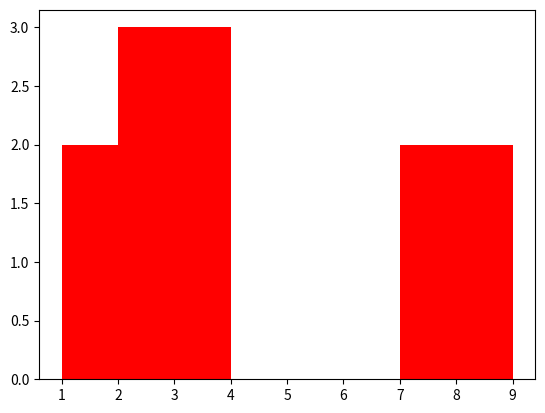

Here is the Python script that generated this plot:
#!/usr/bin/env python3
import matplotlib.pyplot as plt

class Skyline:
    def __init__(self, xmin = None, alt = None, xmax = None):
        if xmin == None:
            self.edificis = []
        else:
            self.edificis = [(xmin, alt, xmax)]

    # def __repr__(self):
    #     return self.__str__()

    def __mul__(self, other):
        if isinstance(other, self.__class__):
            print("Interseccio d'skylines")
            return self.interseccio(other)

        elif isinstance(other, int):
            print("Replicacio N vegades de l'skyline")
            return self.replica_skyline(other)

        else:
            return NotImplemented

    def __rmul__(self, other):
        return self*other

    def __add__(self, other):
        if isinstance(other, self.__class__):
            print("Unio d'skylines")
            return self.unio(other)

        elif isinstance(other, int):
            print("Desplaçament a la dreta de l’skyline N posicions")
            return self.desp_dreta(other)

        else:
            return NotImplemented

    def __radd__(self, other):
        return self+other

    def __sub__(self, other):
        if isinstance(other, int):
            print("Desplaçament a l’esquerra de l’skyline N posicions")
            return self.desp_esq(other)
        else:
            return NotImplemented

    def __neg__(self):
        print("Retorna l’skyline reflectit")

    def __str__(self):
        return str(self.edificis)
        
    def mostra(self):
        xs = []
        alts = []
        for e in self.edificis:
            xs += [i for i in range(e[0], e[2])]
            n = (e[2] - e[0])
            alts += [e[1]]*n
        
        plt.bar(xs, alts, width=1, align='edge', color=['red'])
        plt.show()
        plt.close()


    def unio(self, skyline):
        resultat = self
        for e in skyline.edificis:
            resultat = resultat.unir_edifici(e)
        return resultat

    def interseccio(self, skyline):
        resultat = self
        for e in skyline.edificis:
            resultat = resultat.intersecar_edifici(e)
        return resultat


    def unir_edifici(self, edifici):
        edificis = self.edificis
        nou_sky = Skyline()
        res = []

        xmin, alt, xmax = edifici[0], edifici[1], edifici[2]
        sky_xmin, sky_xmax = edificis[0][0], edificis[len(edificis)-1][2]

        if xmin < sky_xmin:
            print("Sobresurt per l'esquerra")
            if xmax < sky_xmin:
                res = [edifici] + [(xmax, 0, sky_xmin)]
            else:
                res = [(xmin, alt, sky_xmin)]

        for e in edificis: #VIGILAR QUÈ FEM AMB ELS =
            if alt > e[1]:
                if xmin < e[0]:
                    if xmax > e[0]:
                        if xmax < e[2]:
                            ed_nou = (e[0], alt, xmax)
                            ed_dret = (xmax, e[1], e[2])
                            res += [ed_nou, ed_dret]
                        else:
                            ed_nou = (e[0], alt, e[2])
                            res.append(ed_nou)
                    else:
                        res.append(e)

                elif xmin == e[0]:
                    if xmax >= e[2]:
                        ed_nou = (xmin, alt, e[2])
                        res += [ed_nou]
                    else:
                        ed_nou = (xmin, alt, xmax)
                        ed_dret = (xmax, e[1], e[2])
                        res += [ed_nou, ed_dret]

                else:
                    if xmin < e[2]:
                        if xmax > e[2]:
                            ed_esq = (e[0], e[1], xmin)
                            ed_nou = (xmin, alt, e[2])
                            res += [ed_esq, ed_nou]
                        else:
                            ed_esq = (e[0], e[1], xmin)
                            ed_nou = (xmin, alt, xmax)
                            ed_dret = (xmax, e[1], e[2])
                            res += [ed_esq, ed_nou, ed_dret]
                    else:
                        res.append(e)
            else:
                res.append(e)

        if xmax > sky_xmax:
            print("Sobresurt per la dreta")
            if xmin > sky_xmax:
                res += [(sky_xmax, 0, xmin)] + [edifici]
            else:
                res += [(sky_xmax, alt, xmax)]

        nou_sky.edificis = res
        return nou_sky


    def intersecar_edifici(self, edifici):
        nou_sky = Skyline()
        edificis = self.edificis
        res = []

        xmin, alt, xmax = edifici[0], edifici[1], edifici[2]

        esq = max(edificis[0][0], xmin)
        dreta = min(edificis[len(edificis)-1][2], xmax)

        if esq < dreta:
            for e in edificis:
                esq = max(e[0], xmin)
                dreta = min(e[2], xmax)
                res += [(esq, alt, dreta)] if alt <= e[1] else [(esq, e[1], dreta)]

        nou_sky.edificis = res
        return nou_sky


    def replica_skyline(self, N): #Es podria fer amb map?
        sky_nou = Skyline()
        edificis = self.edificis
        esq = edificis[0][0]
        dreta = edificis[len(edificis)-1][2]
        mida = dreta - esq

        for i in range(0, N):
            for e in edificis:
                sky_nou.edificis.append((e[0]+mida*i, e[1], e[2]+mida*i))
        return sky_nou


    def desp_dreta(self, N): #Es podria fer amb map?
        sky_nou = Skyline()
        for e in self.edificis:
            sky_nou.edificis.append((e[0]+N, e[1], e[2]+N))
        return sky_nou


    def desp_esq(self, N): #Es podria fer amb map?
        sky_nou = Skyline()
        for e in self.edificis:
            sky_nou.edificis.append((e[0]-N, e[1], e[2]-N))
        return sky_nou


    def area(self):
        return sum([(e[2]-e[0])*e[1] for e in self.edificis])

    def alcada(self):
        return max([e[1] for e in self.edificis])


def main():
    sk1 = Skyline(1, 2, 3)
    sk1 = sk1.unir_edifici((2,3,4))
    sk1 = sk1.unir_edifici((7,2,9))
    #sk1.mostra()
    #sk1-4
    sk1.mostra()
    print(sk1.area())
    print(sk1.alcada())
    

    # if isinstance(a, list):
    #     self.edificis = [a[0]]
    #     for e in range(1, len(a)):
    #         self.edificis += self.unir_edifici(e)


if __name__ == "__main__":
    main()
